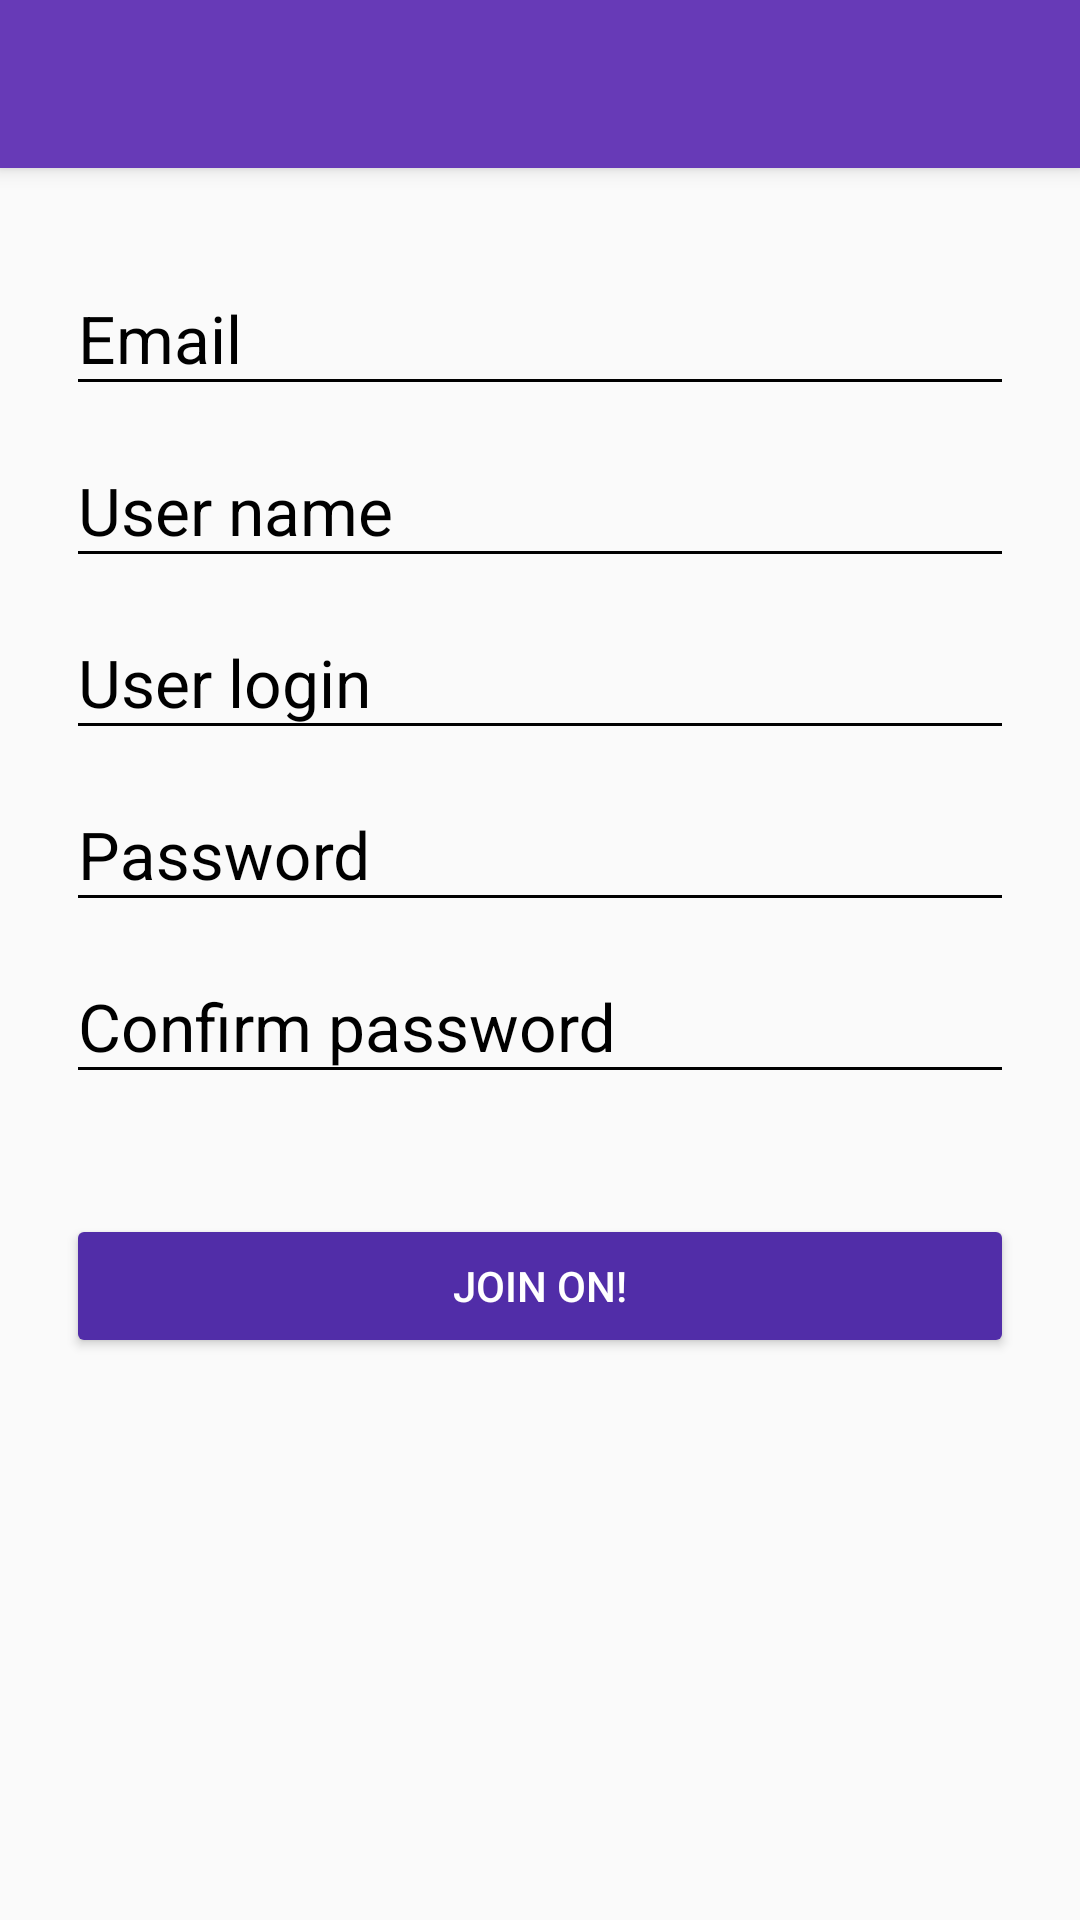

Write the Android layout XML for this screen, with the resource values it uses.
<!-- AndroidManifest.xml: application theme AppTheme -->
<!-- res/layout/activity_create_account.xml -->
<?xml version="1.0" encoding="utf-8"?>
<android.support.design.widget.CoordinatorLayout
    xmlns:android="http://schemas.android.com/apk/res/android"
    xmlns:app="http://schemas.android.com/apk/res-auto"
    xmlns:tools="http://schemas.android.com/tools"
    android:layout_width="match_parent"
    android:layout_height="match_parent"
    android:fitsSystemWindows="false"
    tools:context=".views.CreateAccountActivity"
    >

    <include layout="@layout/actionbar_toolbar"/>
    <ScrollView
        android:layout_width="match_parent"
        android:layout_height="match_parent"
        android:fillViewport="true"
        app:layout_behavior="@string/appbar_scrolling_view_behavior"
        >
        <LinearLayout
            android:layout_width="match_parent"
            android:layout_height="match_parent"
            android:padding="@dimen/activity_vertical_margin"
            android:orientation="vertical"
            >

            <android.support.design.widget.TextInputLayout
                android:layout_width="match_parent"
                android:layout_height="wrap_content"
                android:theme="@style/EditTextBlack">

                <android.support.design.widget.TextInputEditText
                    android:id="@+id/email"
                    android:layout_width="match_parent"
                    android:layout_height="wrap_content"
                    android:hint="@string/create_account_email"
                    android:theme="@style/EditTextBlack"
                    android:layout_marginTop="@dimen/margin_20dp"
                    />
            </android.support.design.widget.TextInputLayout>

            <android.support.design.widget.TextInputLayout
                android:layout_width="match_parent"
                android:layout_height="wrap_content"
                android:theme="@style/EditTextBlack">

                <android.support.design.widget.TextInputEditText
                    android:id="@+id/user_name"
                    android:layout_width="match_parent"
                    android:layout_height="wrap_content"
                    android:hint="@string/login_user_name"
                    android:theme="@style/EditTextBlack"
                    android:layout_marginTop="@dimen/margin_20dp"
                    />
            </android.support.design.widget.TextInputLayout>

            <android.support.design.widget.TextInputLayout
                android:layout_width="match_parent"
                android:layout_height="wrap_content"
                android:theme="@style/EditTextBlack">

                <android.support.design.widget.TextInputEditText
                    android:id="@+id/user_login"
                    android:layout_width="match_parent"
                    android:layout_height="wrap_content"
                    android:hint="@string/login_user_login"
                    android:theme="@style/EditTextBlack"
                    android:layout_marginTop="@dimen/margin_20dp"
                    />
            </android.support.design.widget.TextInputLayout>

            <android.support.design.widget.TextInputLayout
                android:layout_width="match_parent"
                android:layout_height="wrap_content"
                android:theme="@style/EditTextBlack">

                <android.support.design.widget.TextInputEditText
                    android:id="@+id/password"
                    android:layout_width="match_parent"
                    android:layout_height="wrap_content"
                    android:hint="@string/login_user_password"
                    android:theme="@style/EditTextBlack"
                    android:layout_marginTop="@dimen/margin_20dp"
                    android:inputType="textPassword"
                    />
            </android.support.design.widget.TextInputLayout>

            <android.support.design.widget.TextInputLayout
                android:layout_width="match_parent"
                android:layout_height="wrap_content"
                android:theme="@style/EditTextBlack">

            <android.support.design.widget.TextInputEditText
                android:id="@+id/confirm_password"
                android:layout_width="match_parent"
                android:layout_height="wrap_content"
                android:hint="@string/login_user_confirm_password"
                android:theme="@style/EditTextBlack"
                android:layout_marginTop="@dimen/margin_20dp"
                android:inputType="textPassword"
                />
            </android.support.design.widget.TextInputLayout>

            <Button
                android:id="@+id/btn_join_on"
                android:layout_width="match_parent"
                android:layout_height="wrap_content"
                android:text="@string/create_account_btn_join_on"
                android:theme="@style/raised_buttonDark"
                android:layout_marginTop="40dp"
                />
        </LinearLayout>
    </ScrollView>

</android.support.design.widget.CoordinatorLayout>
<!-- res/layout/actionbar_toolbar.xml (included above) -->
<?xml version="1.0" encoding="utf-8"?>
<android.support.design.widget.AppBarLayout
    xmlns:android="http://schemas.android.com/apk/res/android"
    xmlns:app="http://schemas.android.com/apk/res-auto"
    xmlns:tools="http://schemas.android.com/tools"
    android:layout_width="match_parent"
    android:layout_height="wrap_content"
    android:theme="@style/AppTheme.AppBarOverlay">

    <android.support.v7.widget.Toolbar
        android:id="@+id/my_toolbar"
        android:layout_width="match_parent"
        android:layout_height="?attr/actionBarSize"
        android:background="?attr/colorPrimary"
        app:popupTheme="@style/AppTheme.PopupOverlay" />

</android.support.design.widget.AppBarLayout>
<!-- resources referenced by this layout -->
<resources>
  <dimen name="activity_vertical_margin">22dp</dimen>
  <dimen name="margin_20dp">20dp</dimen>
  <string name="create_account_btn_join_on">Join on!</string>
  <string name="create_account_email">Email</string>
  <string name="login_user_confirm_password">Confirm password</string>
  <string name="login_user_login">User login</string>
  <string name="login_user_name">User name</string>
  <string name="login_user_password">Password</string>
  <style name="AppTheme.AppBarOverlay" parent="ThemeOverlay.AppCompat.Dark.ActionBar" />
  <style name="AppTheme.PopupOverlay" parent="ThemeOverlay.AppCompat.Light" />
  <style name="EditTextBlack">
          <item name="android:textColorHint">@color/colorEditTextBlack</item>
          <item name="android:textSize">@dimen/login_EditTextSize</item>
          <item name="colorAccent">@color/colorEditTextBlack</item>
          <item name="colorControlNormal">@color/colorEditTextBlack</item>
          <item name="colorControlActivated">@color/colorEditTextBlack</item>
      </style>
  <style name="raised_buttonDark" parent="AlertDialog.AppCompat.Light">
          <item name="colorButtonNormal"> @color/colorPrimaryDark</item>
          <item name="colorControlHighlight">@color/colorPrimary</item>
          <item name="android:textColor">@android:color/white</item>
      </style>
  <style name="AppTheme" parent="Theme.AppCompat.Light.NoActionBar">
          
          <item name="colorPrimary">@color/colorPrimary</item>
          <item name="colorPrimaryDark">@color/colorPrimaryDark</item>
          <item name="colorAccent">@color/colorAccent</item>
      </style>
  <color name="colorEditTextBlack">#000000</color>
  <dimen name="login_EditTextSize">22sp</dimen>
  <color name="colorPrimaryDark">#512DA8</color>
  <color name="colorPrimary">#673AB7</color>
  <color name="colorAccent">#009688</color>
</resources>
